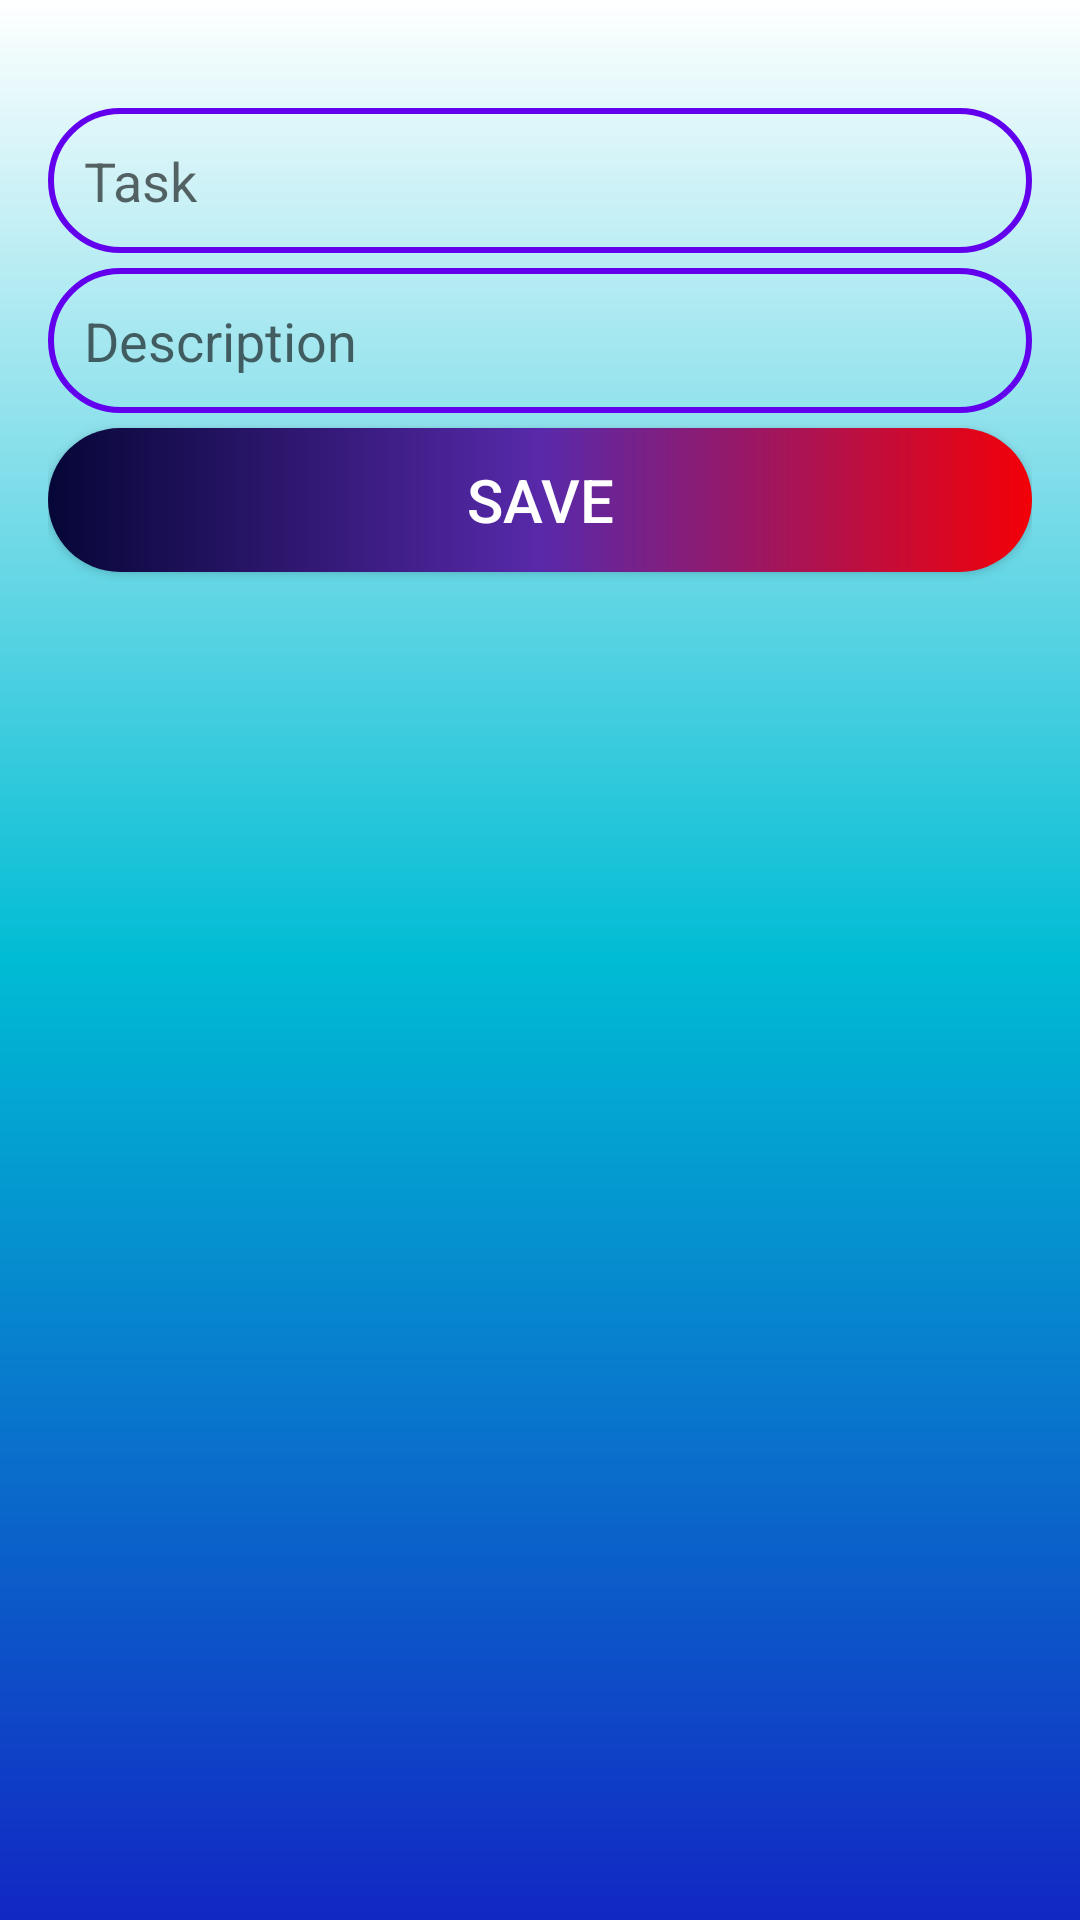

Here is an Android app screen rendered from its layout file. Give the layout XML and the strings, colors and styles it references.
<!-- AndroidManifest.xml: application theme AppTheme -->
<!-- res/layout/activity_form.xml -->
<?xml version="1.0" encoding="utf-8"?>
<LinearLayout xmlns:android="http://schemas.android.com/apk/res/android"
    xmlns:app="http://schemas.android.com/apk/res-auto"
    xmlns:tools="http://schemas.android.com/tools"
    android:layout_width="match_parent"
    android:layout_height="match_parent"
    android:orientation="vertical"
    android:background="@drawable/phone_gradient"
    android:padding="16dp"
    tools:context=".FormActivity">



    <EditText
        android:id="@+id/editTitle"
        android:layout_width="match_parent"
        android:layout_height="wrap_content"
        style="@style/EditTextStyle"
        android:hint="Task"
        android:layout_marginTop="20dp"/>

    <EditText
        android:id="@+id/editDesc"
        android:layout_width="match_parent"
        android:layout_height="wrap_content"
        android:hint="Description"

        style="@style/EditTextStyle"/>

    <Button
        android:onClick="save"
        android:textSize="20sp"
        android:background="@drawable/button_rounded_gradient"
        android:layout_width="match_parent"
        android:layout_height="wrap_content"
        android:layout_marginTop="5dp"
        android:text="save"
        android:textColor="#FFFFFF"/>

</LinearLayout>
<!-- resources referenced by this layout -->
<resources>
  <!-- drawable button_rounded_gradient (drawable) -->
  <?xml version="1.0" encoding="utf-8"?>
  <shape xmlns:android="http://schemas.android.com/apk/res/android">
  <gradient android:endColor="#F30007"
              android:centerColor="#5829AA"
              android:angle="0"
              android:startColor="#060637"/>
      <corners android:radius="32dp"/>
  </shape>
  <!-- drawable phone_gradient (drawable-v21) -->
  <?xml version="1.0" encoding="utf-8"?>
  <shape xmlns:android="http://schemas.android.com/apk/res/android">
  <gradient android:endColor="#FFFFFF"
              android:centerColor="#00BCD4"
              android:angle="90"
              android:startColor="#1227C3"/>
  
  </shape>
  <style name="EditTextStyle">
          <item name="android:background">@drawable/edit_rounded</item>
          <item name="android:layout_marginTop">5dp</item>
          <item name="android:padding">12dp</item>
      </style>
  <style name="AppTheme" parent="Theme.AppCompat.Light.DarkActionBar">
          
          <item name="colorPrimary">@color/colorPrimary</item>
          <item name="colorPrimaryDark">@color/colorPrimaryDark</item>
          <item name="colorAccent">@color/colorAccent</item>
      </style>
  <!-- drawable edit_rounded (drawable) -->
  <?xml version="1.0" encoding="utf-8"?>
  <shape xmlns:android="http://schemas.android.com/apk/res/android">
      <stroke android:color="@color/colorPrimary"
          android:width="2dp"/>
      <corners android:radius="32dp"/>
  </shape>
  <color name="colorPrimary">#6200EE</color>
  <color name="colorPrimaryDark">#3700B3</color>
  <color name="colorAccent">#03DAC5</color>
</resources>
